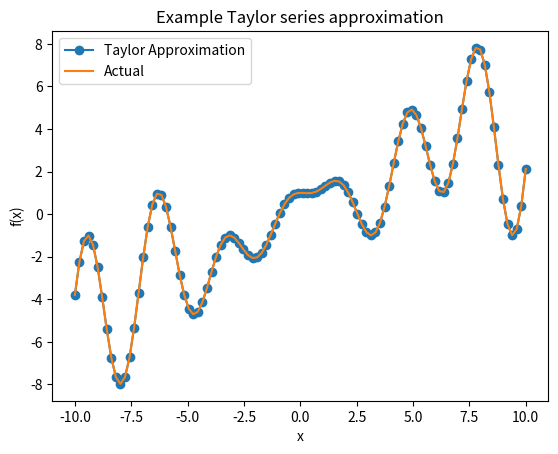

Reproduce this figure in Python.
# taylor.py
# Implements:
# 1: Truncated Taylor approximation for an arbitrary analytic function
# 2: Example with f(x)=x*sin(x)^2 + cos(x) on [-10,10], 100 points, m=99, c=0
# 3: Sweep degrees (m) and record L1 error sum and runtime; save to CSV

from __future__ import annotations
import time
from typing import Tuple, Iterable

import numpy as np
import pandas as pd
import matplotlib.pyplot as plt
from sympy import Symbol, diff, lambdify, Expr, sin, cos


def taylor_coefficients(
    f_expr: Expr, x: Symbol, c: float, degree: int
) -> np.ndarray:
    """
    Compute coefficients a_n = f^{(n)}(c) / n! for n=0..degree.
    Returns a NumPy array of shape (degree+1,).
    """
    from math import factorial

    coeffs = []
    f_n = f_expr
    for n in range(degree + 1):
        # Evaluate n-th derivative at x=c
        fn_c = float(f_n.subs(x, c))
        coeffs.append(fn_c / factorial(n))
        # Prepare next derivative
        f_n = diff(f_n, x)
    return np.array(coeffs, dtype=float)


def taylor_evaluate(
    coeffs: np.ndarray, x_points: np.ndarray, c: float
) -> np.ndarray:
    """
    Evaluate the truncated Taylor polynomial at x_points using Horner's method
    on (x - c). Works vectorized for NumPy arrays.
    p(x) = sum_{n=0}^m a_n (x-c)^n
    """
    y = np.zeros_like(x_points, dtype=float)
    # Horner on ascending powers: y = (((a_m)*(x-c) + a_{m-1})*(x-c) + ...) + a_0
    for a in coeffs[::-1]:
        y = y * (x_points - c) + a
    return y


def taylor_approximation(
    f_expr: Expr,
    start: float,
    end: float,
    degree: int,
    fixed_c: float,
    num_points: int = 100,
) -> Tuple[np.ndarray, np.ndarray]:
    """
    Q3.1 — Build a truncated Taylor approximation on [start, end].
    Returns (x_grid, fhat) where fhat are the approximated values.
    """
    x = Symbol("x", real=True)
    # grid
    xs = np.linspace(start, end, num_points)

    # coefficients a_n = f^{(n)}(c)/n!
    coeffs = taylor_coefficients(f_expr, x, fixed_c, degree)

    # evaluate polynomial on grid
    fhat = taylor_evaluate(coeffs, xs, fixed_c)
    return xs, fhat


def sweep_degrees(
    f_expr: Expr,
    start: float,
    end: float,
    fixed_c: float,
    initial_degree: int,
    final_degree: int,
    degree_step: int,
    num_points: int = 100,
) -> pd.DataFrame:
    """
    Run Taylor approximation for m = initial_degree, initial_degree+degree_step, ..., final_degree.
    For each m:
      - compute sum_i |f(x_i) - fhat(x_i)|
      - measure runtime (seconds)
    Returns a DataFrame with columns: ['degree', 'l1_error_sum', 'seconds'].
    """
    x = Symbol("x", real=True)
    f_num = lambdify(x, f_expr, modules="numpy")
    xs = np.linspace(start, end, num_points)

    rows = []
    for m in range(initial_degree, final_degree + 1, degree_step):
        t0 = time.perf_counter()
        _, fhat = taylor_approximation(
            f_expr=f_expr,
            start=start,
            end=end,
            degree=m,
            fixed_c=fixed_c,
            num_points=num_points,
        )
        sec = time.perf_counter() - t0

        # true function values
        f_true = f_num(xs)
        l1_err = float(np.sum(np.abs(f_true - fhat)))

        rows.append({"degree": m, "l1_error_sum": l1_err, "seconds": sec})

    return pd.DataFrame(rows)



def plot_example(
    xs: np.ndarray, f_true: np.ndarray, f_hat: np.ndarray, out_png: str
) -> None:
    """
    Plot Actual vs Taylor Approximation and save the figure.
    """
    plt.figure()
    plt.plot(xs, f_hat, marker="o", linestyle="-", label="Taylor Approximation")
    plt.plot(xs, f_true, linestyle="-", label="Actual")
    plt.xlabel("x")
    plt.ylabel("f(x)")
    plt.legend()
    plt.title("Example Taylor series approximation")
    plt.savefig(out_png, dpi=200, bbox_inches="tight")
    plt.show()


def main() -> None:
    # Target function for Q3.2:
    # f(x) = x*sin(x)^2 + cos(x)
    x = Symbol("x", real=True)
    f_expr = x * sin(x) ** 2 + cos(x)

    # Q3.2 parameters
    start, end = -10.0, 10.0
    num_points = 100
    degree = 99   # m = 99 => 100 terms 0..99
    c0 = 0.0

    # Build numerical callable for true values
    f_num = lambdify(x, f_expr, modules="numpy")

    # Compute Taylor approximation and plot
    xs, fhat = taylor_approximation(
        f_expr=f_expr,
        start=start,
        end=end,
        degree=degree,
        fixed_c=c0,
        num_points=num_points,
    )
    ftrue = f_num(xs)

    # Plot and save figure
    plot_example(xs, ftrue, fhat, out_png="taylor_example.png")

    # Q3.3: sweep degrees and save CSV
    df = sweep_degrees(
        f_expr=f_expr,
        start=start,
        end=end,
        fixed_c=c0,
        initial_degree=50,
        final_degree=100,
        degree_step=10,
        num_points=num_points,
    )
    print(df)
    df.to_csv("taylor.values.csv", index=False)
    print("Saved metrics to taylor.values.csv")


if __name__ == "__main__":
    main() 
